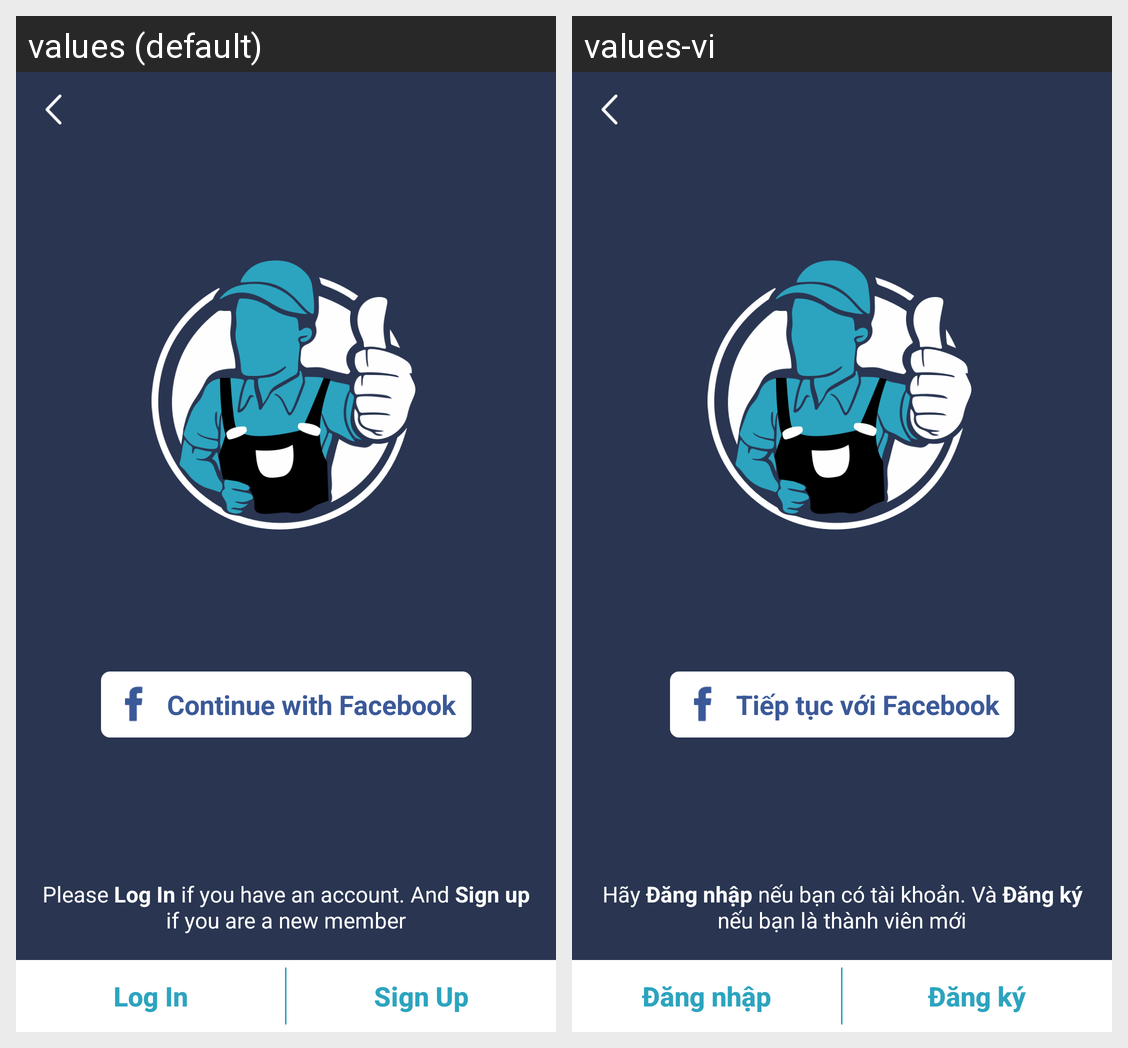

The Android screen above is rendered under two locales of the same app. Produce the string resources it draws, with the default and per-locale values.
Android screen res/layout/activity_register.xml rendered under 2 locales, left to right: values (default), values-vi. Device: Nexus 5 (rendered at 1080×1920; each locale shown at half size, 540×960, under a caption strip naming it); theme AppTheme.Launcher.
Strings drawn on this screen, with the default value and each locale's value (text and hints the layout hard-codes, and strings that could not be matched under every locale, appear in the picture but are not listed):

facebook_login
  values: Continue with Facebook
  values-vi: Tiếp tục với Facebook

register_description
  values: Please Log In if you have an account. And Sign up if you are a new member
  values-vi: Hãy Đăng nhập nếu bạn có tài khoản. Và Đăng ký nếu bạn là thành viên mới

log_in
  values: Log In
  values-vi: Đăng nhập

sign_up
  values: Sign Up
  values-vi: Đăng ký
